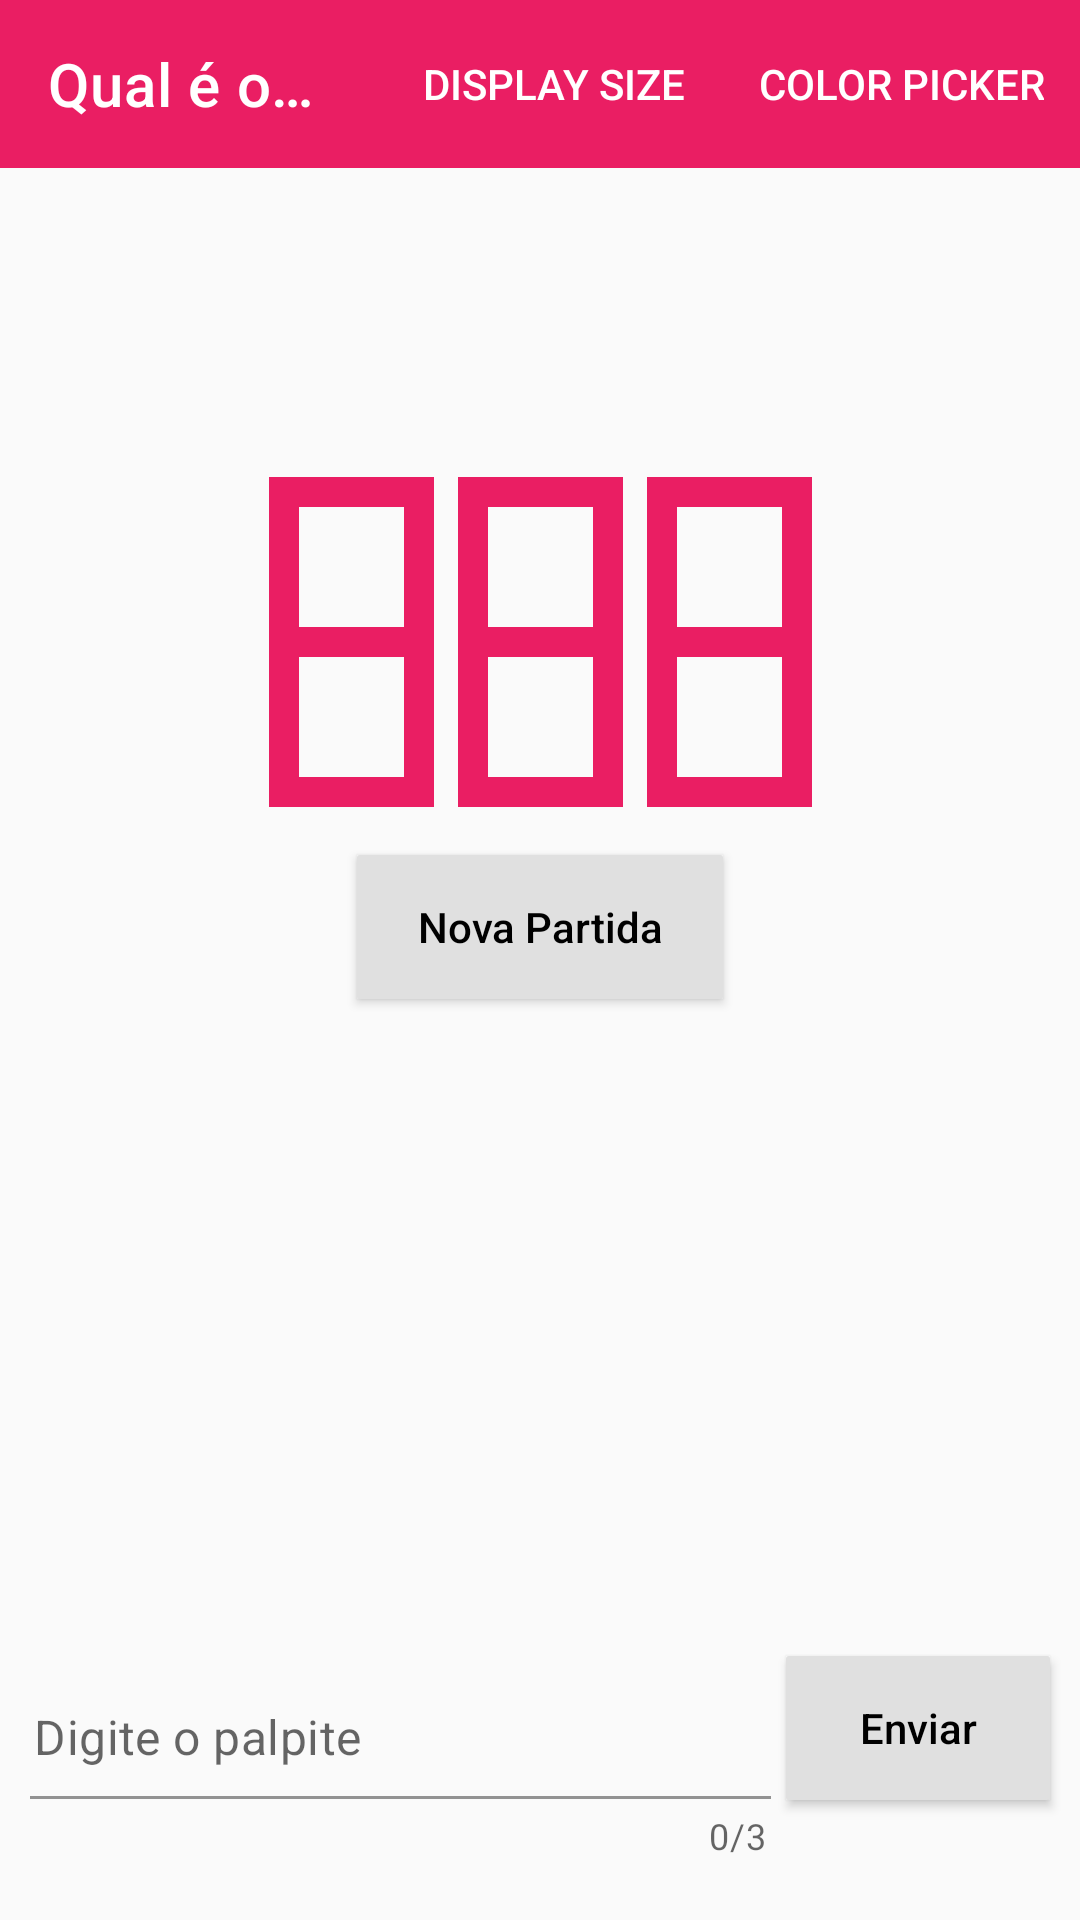

Android layout source for this screen:
<!-- AndroidManifest.xml: application theme Theme.NumberGame -->
<!-- res/layout/activity_main.xml -->
<?xml version="1.0" encoding="utf-8"?>
<androidx.constraintlayout.widget.ConstraintLayout xmlns:android="http://schemas.android.com/apk/res/android"
    xmlns:app="http://schemas.android.com/apk/res-auto"
    xmlns:tools="http://schemas.android.com/tools"
    android:layout_width="match_parent"
    android:layout_height="match_parent"
    android:background="@color/background_color"
    android:focusable="true"
    android:focusableInTouchMode="true"
    tools:context=".view.activity.MainActivity">


    <com.google.android.material.appbar.AppBarLayout
        android:layout_width="match_parent"
        android:layout_height="wrap_content"
        app:layout_constraintEnd_toEndOf="parent"
        app:layout_constraintStart_toStartOf="parent"
        app:layout_constraintTop_toTopOf="parent">

        <com.google.android.material.appbar.MaterialToolbar
            android:id="@+id/topAppBar"
            style="@style/Widget.MaterialComponents.Toolbar.Primary"
            android:layout_width="match_parent"
            android:layout_height="?attr/actionBarSize"
            app:menu="@menu/top_app_bar"
            app:title="Qual é o número?" />

    </com.google.android.material.appbar.AppBarLayout>


    <TextView
        android:id="@+id/tvResult"
        android:layout_width="wrap_content"
        android:layout_height="wrap_content"
        android:layout_marginBottom="10dp"
        android:textColor="@color/black"
        android:textSize="16sp"
        android:textStyle="bold"
        app:layout_constraintBottom_toTopOf="@id/container"
        app:layout_constraintEnd_toEndOf="parent"
        app:layout_constraintStart_toStartOf="parent"
        tools:text="Acertou!" />


    <androidx.constraintlayout.widget.ConstraintLayout
        android:id="@+id/container"
        android:layout_width="wrap_content"
        android:layout_height="wrap_content"
        app:layout_constraintBottom_toBottomOf="parent"
        app:layout_constraintEnd_toEndOf="parent"
        app:layout_constraintStart_toStartOf="parent"
        app:layout_constraintTop_toTopOf="parent"
        app:layout_constraintVertical_bias="0.3">

        <include
            android:id="@+id/Three"
            layout="@layout/number_layout"
            android:layout_width="wrap_content"
            android:layout_height="wrap_content"
            android:layout_marginEnd="8dp"
            app:layout_constraintEnd_toStartOf="@id/Two" />

        <include

            android:id="@+id/Two"
            layout="@layout/number_layout"
            android:layout_width="wrap_content"
            android:layout_height="wrap_content"
            app:layout_constraintEnd_toEndOf="parent"
            app:layout_constraintStart_toStartOf="parent"
            app:layout_constraintTop_toTopOf="@id/container" />

        <include

            android:id="@+id/One"
            layout="@layout/number_layout"
            android:layout_width="wrap_content"
            android:layout_height="wrap_content"
            android:layout_marginStart="8dp"
            app:layout_constraintStart_toEndOf="@+id/Two" />


    </androidx.constraintlayout.widget.ConstraintLayout>

    <androidx.appcompat.widget.AppCompatButton
        android:id="@+id/btnNewMatch"
        android:layout_width="wrap_content"
        android:layout_height="wrap_content"
        android:layout_marginTop="16dp"
        android:background="@drawable/custom_button_enabled"
        android:hint="@string/new_match_button_hint"
        android:paddingStart="20dp"
        android:paddingEnd="20dp"
        android:textColorHint="@color/black"
        app:layout_constraintEnd_toEndOf="parent"
        app:layout_constraintStart_toStartOf="parent"
        app:layout_constraintTop_toBottomOf="@id/container" />

    <com.google.android.material.textfield.TextInputLayout
        android:id="@+id/tilNumber"
        android:layout_width="0dp"
        android:layout_height="wrap_content"
        android:layout_marginStart="10dp"
        android:layout_marginEnd="5dp"
        android:layout_marginBottom="20dp"
        android:paddingStart="-15dp"
        android:paddingEnd="-15dp"
        app:boxBackgroundColor="@color/background_color"
        app:counterEnabled="true"
        app:counterMaxLength="3"
        app:errorEnabled="true"
        app:hintEnabled="false"
        app:layout_constraintBottom_toBottomOf="parent"
        app:layout_constraintEnd_toStartOf="@id/btnSend"
        app:layout_constraintStart_toStartOf="parent">

        <com.google.android.material.textfield.TextInputEditText
            android:id="@+id/etNumber"
            android:layout_width="match_parent"
            android:layout_height="wrap_content"
            android:hint="@string/hint_text"
            android:inputType="number"
            android:maxLength="3" />

    </com.google.android.material.textfield.TextInputLayout>

    <androidx.appcompat.widget.AppCompatButton
        android:id="@+id/btnSend"
        android:layout_width="wrap_content"
        android:layout_height="wrap_content"
        android:layout_marginEnd="10dp"
        android:layout_marginBottom="20dp"
        android:background="@drawable/button_selector"
        android:hint="@string/send_button_hint"
        android:paddingTop="-10dp"
        android:paddingBottom="-10dp"
        android:textColorHint="@color/black"
        app:layout_constraintBottom_toBottomOf="@id/tilNumber"
        app:layout_constraintEnd_toEndOf="parent" />

    <com.google.android.material.slider.Slider
        android:id="@+id/slDisplaySize"
        android:layout_width="0dp"
        android:layout_height="wrap_content"
        android:layout_marginStart="40dp"
        android:layout_marginTop="10dp"
        android:layout_marginEnd="40dp"
        android:stepSize="25.0"
        android:value="50.0"
        android:valueFrom="0.0"
        android:valueTo="100.0"
        android:visibility="gone"
        app:layout_constraintEnd_toEndOf="parent"
        app:layout_constraintStart_toStartOf="parent"
        app:layout_constraintTop_toBottomOf="@id/btnNewMatch"
        app:tickColor="@color/white"
        app:tickVisible="true"
        app:trackColorInactive="#803F3D3D" />

</androidx.constraintlayout.widget.ConstraintLayout>
<!-- res/layout/number_layout.xml (included above) -->
<?xml version="1.0" encoding="utf-8"?>
<androidx.constraintlayout.widget.ConstraintLayout xmlns:android="http://schemas.android.com/apk/res/android"
    xmlns:app="http://schemas.android.com/apk/res-auto"
    android:id="@+id/numberContainer"
    android:layout_width="wrap_content"
    android:layout_height="wrap_content"
    android:layout_margin="2dp">

    <ImageView
        android:id="@+id/ivTop"
        android:layout_width="wrap_content"
        android:layout_height="wrap_content"
        android:background="@color/main_color"
        android:src="@drawable/horizontal_rectangle"
        app:layout_constraintEnd_toEndOf="parent"
        app:layout_constraintStart_toStartOf="parent"
        app:layout_constraintTop_toTopOf="parent" />

    <ImageView
        android:id="@+id/ivTopStart"
        android:layout_width="wrap_content"
        android:layout_height="wrap_content"
        android:background="@color/main_color"
        android:src="@drawable/vertical_rectangle"
        app:layout_constraintStart_toStartOf="@id/ivTop"
        app:layout_constraintTop_toTopOf="@id/ivTop" />

    <ImageView
        android:id="@+id/ivTopEnd"
        android:layout_width="wrap_content"
        android:layout_height="wrap_content"
        android:background="@color/main_color"
        android:src="@drawable/vertical_rectangle"
        app:layout_constraintEnd_toEndOf="@id/ivTop"
        app:layout_constraintTop_toTopOf="@id/ivTop" />

    <ImageView
        android:id="@+id/ivCenter"
        android:layout_width="wrap_content"
        android:layout_height="wrap_content"
        android:background="@color/main_color"
        android:src="@drawable/horizontal_rectangle"
        app:layout_constraintBottom_toBottomOf="@id/ivTopStart"
        app:layout_constraintStart_toStartOf="@id/ivTop" />

    <ImageView
        android:id="@+id/ivBottomStart"
        android:layout_width="wrap_content"
        android:layout_height="wrap_content"
        android:background="@color/main_color"
        android:src="@drawable/vertical_rectangle"
        app:layout_constraintStart_toStartOf="@id/ivTop"
        app:layout_constraintTop_toTopOf="@id/ivCenter" />

    <ImageView
        android:id="@+id/ivBottomEnd"
        android:layout_width="wrap_content"
        android:layout_height="wrap_content"
        android:background="@color/main_color"
        android:src="@drawable/vertical_rectangle"
        app:layout_constraintEnd_toEndOf="@id/ivTop"
        app:layout_constraintTop_toTopOf="@id/ivCenter" />

    <ImageView
        android:id="@+id/ivBottom"
        android:layout_width="wrap_content"
        android:layout_height="wrap_content"
        android:background="@color/main_color"
        android:src="@drawable/horizontal_rectangle"
        app:layout_constraintBottom_toBottomOf="@id/ivBottomStart"
        app:layout_constraintStart_toStartOf="@id/ivTop" />

</androidx.constraintlayout.widget.ConstraintLayout>
<!-- resources referenced by this layout -->
<resources>
  <color name="background_color">#FAFAFA</color>
  <color name="black">#FF000000</color>
  <color name="main_color">#EA1E63</color>
  <color name="white">#FFFFFFFF</color>
  <!-- drawable button_selector (drawable) -->
  <?xml version="1.0" encoding="utf-8"?>
  <selector xmlns:android="http://schemas.android.com/apk/res/android">
  
      <item android:drawable="@drawable/custom_button_disabled" android:state_enabled="false"  />
      <item android:drawable="@drawable/custom_button_enabled" android:state_enabled="true"  />
      <item android:drawable="@drawable/custom_button_enabled" />
  
  </selector>
  <!-- drawable custom_button_enabled (drawable) -->
  <?xml version="1.0" encoding="utf-8"?>
  <shape xmlns:android="http://schemas.android.com/apk/res/android">
  
      <solid android:color="#E0E0E0" />
      <corners android:radius="1dp"/>
  
  </shape>
  <!-- drawable horizontal_rectangle (drawable) -->
  <?xml version="1.0" encoding="utf-8"?>
  <shape xmlns:android="http://schemas.android.com/apk/res/android"
      android:shape="rectangle">
  
      <size android:height="10dp" android:width="55dp"/>
  
  
  
  </shape>
  <!-- drawable vertical_rectangle (drawable) -->
  <?xml version="1.0" encoding="utf-8"?>
  <shape xmlns:android="http://schemas.android.com/apk/res/android"
      android:shape="rectangle">
  
      <size android:height="60dp" android:width="10dp"/>
  
  
  
  </shape>
  <string name="hint_text">Digite o palpite</string>
  <string name="new_match_button_hint">Nova Partida</string>
  <string name="send_button_hint">Enviar</string>
  <style name="Theme.NumberGame" parent="Theme.MaterialComponents.DayNight.NoActionBar">
          
          <item name="colorPrimary">@color/main_color</item>
          <item name="colorPrimaryVariant">@color/main_color_variation</item>
          <item name="colorOnPrimary">@color/white</item>
          
          <item name="colorSecondary">@color/teal_200</item>
          <item name="colorSecondaryVariant">@color/teal_700</item>
          <item name="colorOnSecondary">@color/black</item>
          
          <item name="android:statusBarColor" tools:targetApi="l">?attr/colorPrimaryVariant</item>
          
      </style>
  <!-- drawable custom_button_disabled (drawable) -->
  <?xml version="1.0" encoding="utf-8"?>
  <shape xmlns:android="http://schemas.android.com/apk/res/android">
  
      <solid android:color="#B33F3D3D" />
      <corners android:radius="1dp"/>
  
  </shape>
  <color name="main_color_variation">#AD174A</color>
  <color name="teal_200">#FF03DAC5</color>
  <color name="teal_700">#FF018786</color>
</resources>
